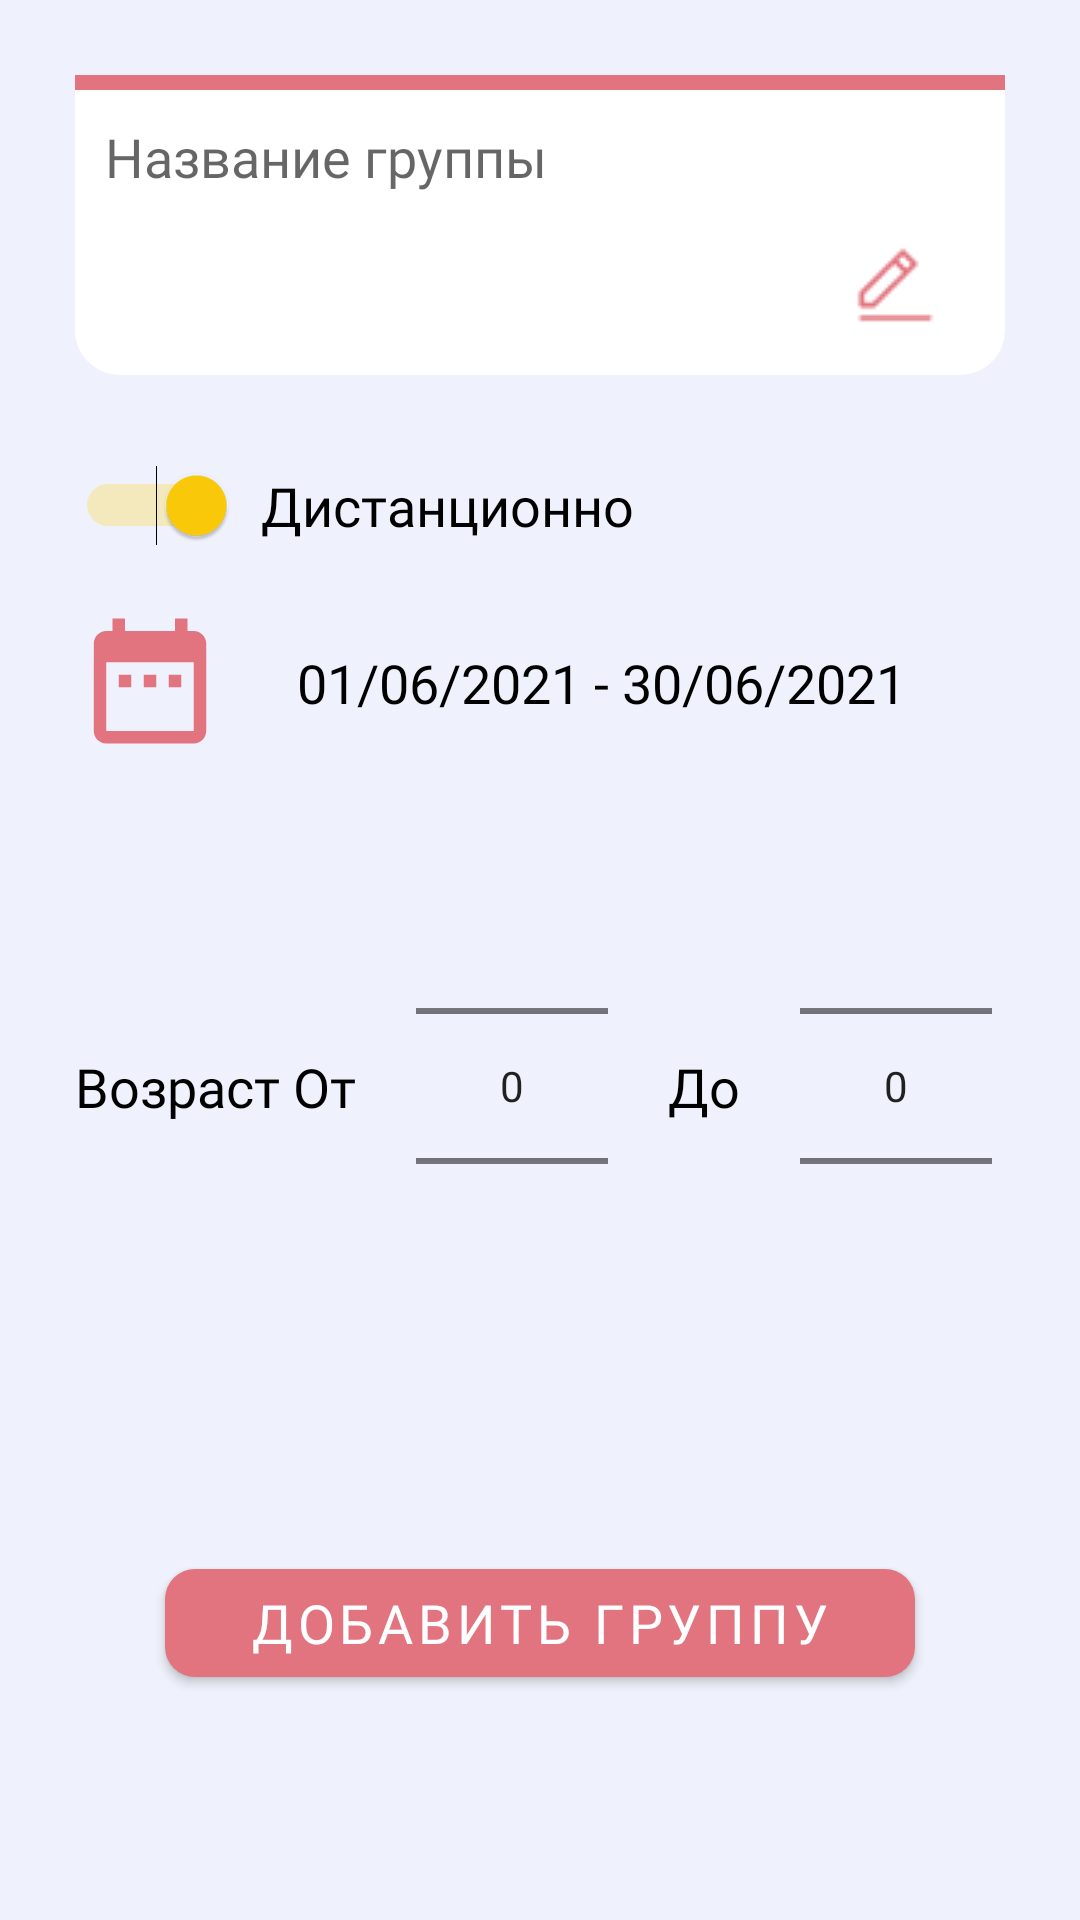

The Android layout XML behind this screen, and the referenced resources:
<!-- AndroidManifest.xml: application theme Theme.MiusApp -->
<!-- res/layout/fragment_add_group.xml -->
<?xml version="1.0" encoding="utf-8"?>
<androidx.constraintlayout.widget.ConstraintLayout xmlns:android="http://schemas.android.com/apk/res/android"
    xmlns:app="http://schemas.android.com/apk/res-auto"
    xmlns:tools="http://schemas.android.com/tools"
    android:layout_width="match_parent"
    android:layout_height="wrap_content"
    android:background="#EFF2FC"
    tools:context=".Fragments.AddGroupFragment">

    <androidx.constraintlayout.widget.ConstraintLayout
        android:id="@+id/constraintLayout3"
        android:layout_width="0dp"
        android:layout_height="100dp"
        android:layout_marginStart="25dp"
        android:layout_marginTop="25dp"
        android:layout_marginEnd="25dp"
        app:layout_constraintEnd_toEndOf="parent"
        app:layout_constraintStart_toStartOf="parent"
        app:layout_constraintTop_toTopOf="parent">

        <View
            android:id="@+id/topLine"
            android:layout_width="0dp"
            android:layout_height="5dp"
            android:background="@color/selected_menu_color"
            app:layout_constraintEnd_toEndOf="parent"
            app:layout_constraintStart_toStartOf="parent"
            app:layout_constraintTop_toTopOf="parent" />

        <EditText
            android:id="@+id/etGroupName"
            android:layout_width="0dp"
            android:layout_height="0dp"
            android:background="@drawable/add_item"
            android:fontFamily="@font/montserrat_medium"
            android:gravity="top|left"
            android:hint="Название группы"
            android:inputType="textMultiLine"
            android:padding="10dp"
            android:textColor="#000"
            android:textSize="18sp"
            app:layout_constraintBottom_toBottomOf="parent"
            app:layout_constraintEnd_toEndOf="parent"
            app:layout_constraintHorizontal_bias="0.0"
            app:layout_constraintStart_toStartOf="parent"
            app:layout_constraintTop_toBottomOf="@+id/topLine"
            app:layout_constraintVertical_bias="0.0" />

        <ImageView
            android:id="@+id/imageView2"
            android:layout_width="wrap_content"
            android:layout_height="wrap_content"
            android:layout_marginEnd="10dp"
            android:layout_marginBottom="10dp"
            app:layout_constraintBottom_toBottomOf="parent"
            app:layout_constraintEnd_toEndOf="parent"
            app:srcCompat="@drawable/edit" />

    </androidx.constraintlayout.widget.ConstraintLayout>

    <Switch
        android:id="@+id/switchModeGroup"
        android:layout_width="0dp"
        android:layout_height="wrap_content"
        android:layout_marginTop="30dp"
        android:fontFamily="@font/montserrat_medium"
        android:layoutDirection="rtl"
        android:showText="false"
        android:switchPadding="8dp"
        android:text="Дистанционно"
        android:textOff="Дистанционно"
        android:textOn="Очно"
        android:textSize="18sp"
        android:thumbTint="#FECC08"
        android:trackTint="#FECC08"
        app:layout_constraintEnd_toEndOf="@+id/constraintLayout3"
        app:layout_constraintStart_toStartOf="@+id/constraintLayout3"
        app:layout_constraintTop_toBottomOf="@+id/constraintLayout3" />

    <ImageView
        android:id="@+id/datePickerGroup"
        android:layout_width="50dp"
        android:layout_height="50dp"
        android:layout_marginTop="20dp"
        android:src="@drawable/ic_date_range"
        app:layout_constraintStart_toStartOf="@+id/switchModeGroup"
        app:layout_constraintTop_toBottomOf="@+id/switchModeGroup" />

    <TextView
        android:id="@+id/tvDateRangeGroup"
        android:layout_width="wrap_content"
        android:layout_height="wrap_content"
        android:layout_marginStart="24dp"
        android:fontFamily="@font/montserrat_medium"
        android:text="01/06/2021 - 30/06/2021"
        android:textColor="#000"
        android:textSize="18sp"
        app:layout_constraintBottom_toBottomOf="@+id/datePickerGroup"
        app:layout_constraintStart_toEndOf="@+id/datePickerGroup"
        app:layout_constraintTop_toTopOf="@+id/datePickerGroup"
        app:layout_constraintVertical_bias="0.517" />

    <NumberPicker
        android:id="@+id/npAgeFrom"
        android:layout_width="wrap_content"
        android:layout_height="wrap_content"
        android:layout_marginStart="20dp"
        android:layout_marginTop="20dp"
        app:layout_constraintStart_toEndOf="@+id/textView13"
        app:layout_constraintTop_toBottomOf="@+id/datePickerGroup" />

    <NumberPicker
        android:id="@+id/npAgeTo"
        android:layout_width="wrap_content"
        android:layout_height="wrap_content"
        android:layout_marginStart="20dp"
        app:layout_constraintBottom_toBottomOf="@+id/npAgeFrom"
        app:layout_constraintStart_toEndOf="@+id/textView14"
        app:layout_constraintTop_toTopOf="@+id/npAgeFrom"
        app:layout_constraintVertical_bias="0.0" />

    <com.google.android.material.button.MaterialButton
        android:id="@+id/btnAddGroup"
        android:layout_width="250dp"
        android:layout_height="wrap_content"
        android:layout_marginTop="10dp"
        android:layout_marginBottom="20dp"
        android:fontFamily="@font/montserrat_medium"
        android:text="Добавить группу"
        android:textSize="18sp"
        app:backgroundTint="@color/selected_menu_color"
        app:cornerRadius="10dp"
        app:layout_constraintBottom_toBottomOf="parent"
        app:layout_constraintEnd_toEndOf="parent"
        app:layout_constraintStart_toStartOf="parent"
        app:layout_constraintTop_toBottomOf="@+id/npAgeFrom" />

    <TextView
        android:id="@+id/textView13"
        android:layout_width="wrap_content"
        android:layout_height="wrap_content"
        android:fontFamily="@font/montserrat_medium"
        android:text="Возраст От"
        android:textColor="#000"
        android:textSize="18sp"
        app:layout_constraintBottom_toBottomOf="@+id/npAgeFrom"
        app:layout_constraintStart_toStartOf="@+id/datePickerGroup"
        app:layout_constraintTop_toTopOf="@+id/npAgeFrom" />

    <TextView
        android:id="@+id/textView14"
        android:layout_width="wrap_content"
        android:layout_height="wrap_content"
        android:layout_marginStart="20dp"
        android:fontFamily="@font/montserrat_medium"
        android:text="До"
        android:textColor="#000"
        android:textSize="18sp"
        app:layout_constraintBottom_toBottomOf="@+id/npAgeFrom"
        app:layout_constraintStart_toEndOf="@+id/npAgeFrom"
        app:layout_constraintTop_toTopOf="@+id/npAgeFrom" />

</androidx.constraintlayout.widget.ConstraintLayout>
<!-- resources referenced by this layout -->
<resources>
  <color name="selected_menu_color">#E1747E</color>
  <!-- drawable add_item (drawable) -->
  <?xml version="1.0" encoding="utf-8"?>
  <shape xmlns:android="http://schemas.android.com/apk/res/android"
      android:shape="rectangle">
  
      <corners android:bottomLeftRadius="15dp"
          android:bottomRightRadius="15dp"/>
  
      <solid android:color="@color/white"/>
  
  </shape>
  <!-- drawable edit: png bitmap (drawable, 861 bytes) -->
  <!-- drawable ic_date_range (drawable) -->
  <vector android:height="24dp" android:tint="#E1747E"
      android:viewportHeight="24" android:viewportWidth="24"
      android:width="24dp" xmlns:android="http://schemas.android.com/apk/res/android">
      <path android:fillColor="@android:color/white" android:pathData="M9,11L7,11v2h2v-2zM13,11h-2v2h2v-2zM17,11h-2v2h2v-2zM19,4h-1L18,2h-2v2L8,4L8,2L6,2v2L5,4c-1.11,0 -1.99,0.9 -1.99,2L3,20c0,1.1 0.89,2 2,2h14c1.1,0 2,-0.9 2,-2L21,6c0,-1.1 -0.9,-2 -2,-2zM19,20L5,20L5,9h14v11z"/>
  </vector>
  <style name="Theme.MiusApp" parent="Theme.MaterialComponents.DayNight.DarkActionBar">
          
          <item name="colorPrimary">@color/purple_500</item>
          <item name="colorPrimaryVariant">@color/purple_700</item>
          <item name="colorOnPrimary">@color/white</item>
          
          <item name="colorSecondary">@color/teal_200</item>
          <item name="colorSecondaryVariant">@color/teal_700</item>
          <item name="colorOnSecondary">@color/black</item>
          
          <item name="android:statusBarColor" tools:targetApi="l">?attr/colorPrimaryVariant</item>
          
          <item name="windowNoTitle">true</item>
          <item name="android:windowAnimationStyle">@style/CustomActivityAnimation</item>
      </style>
  <color name="white">#FFFFFFFF</color>
  <color name="purple_500">#FF6200EE</color>
  <color name="purple_700">#FF3700B3</color>
  <color name="teal_200">#FF03DAC5</color>
  <color name="teal_700">#FF018786</color>
  <color name="black">#FF000000</color>
  <style name="CustomActivityAnimation" parent="@android:style/Animation.Activity">
          <item name="android:activityOpenEnterAnimation">@anim/slide_in_right</item>
          <item name="android:activityOpenExitAnimation">@anim/slide_out_left</item>
          <item name="android:activityCloseEnterAnimation">@anim/slide_in_left</item>
          <item name="android:activityCloseExitAnimation">@anim/slide_out_right</item>
      </style>
</resources>
